Image classification data set "Tyre Quality.v1i.folder" (armandodelgado/tyresense on GitHub). Class labels (2): defected, good.

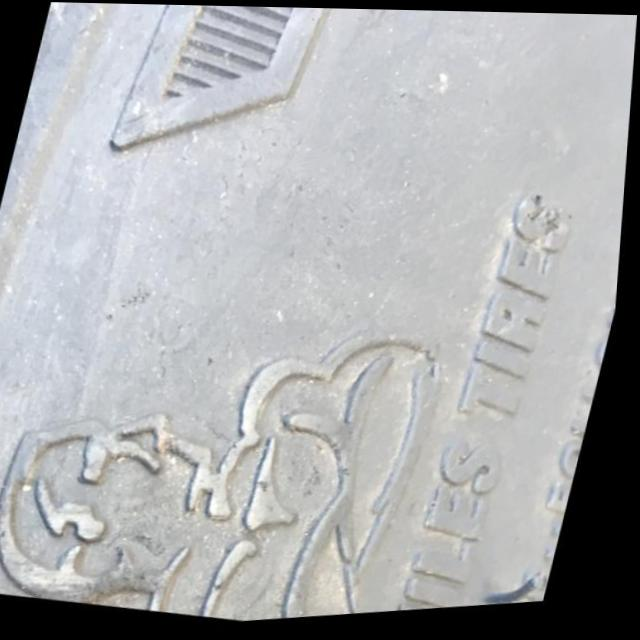
Label: good

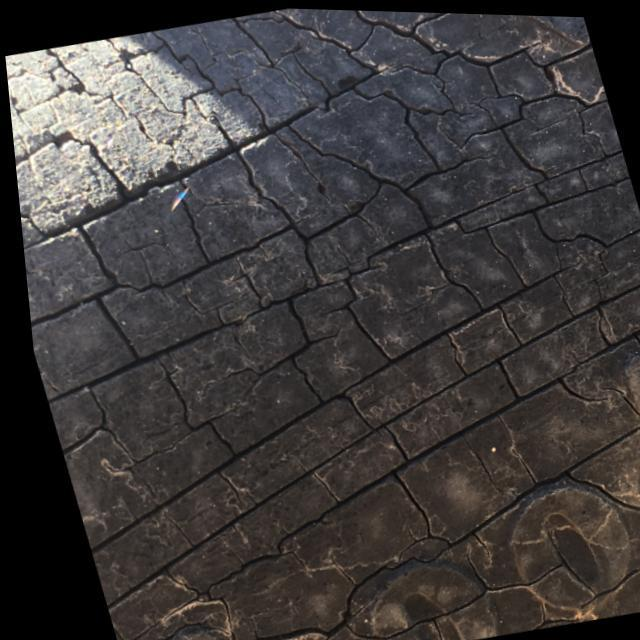
Label: defected

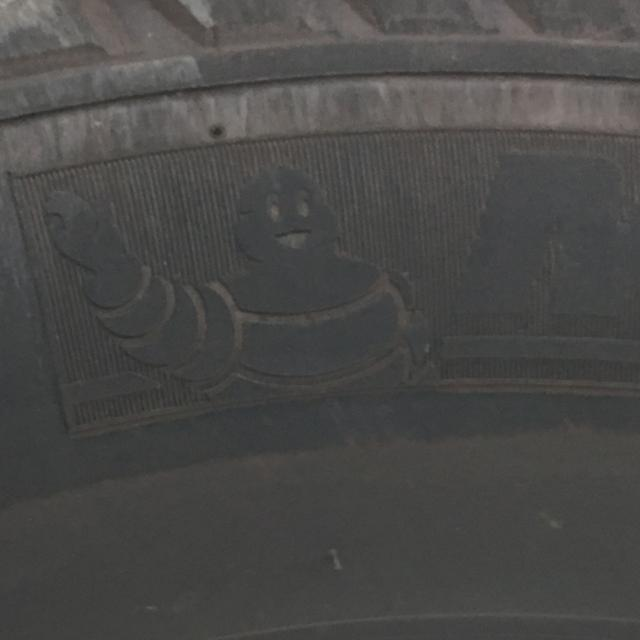
Label: good

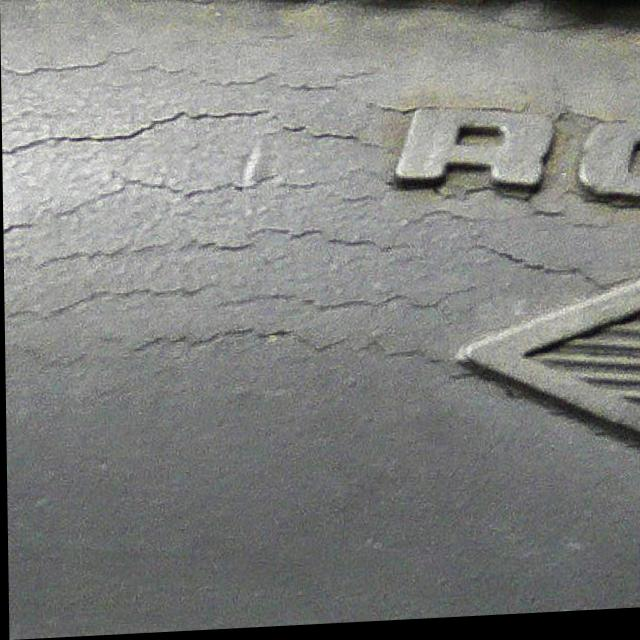
Label: defected

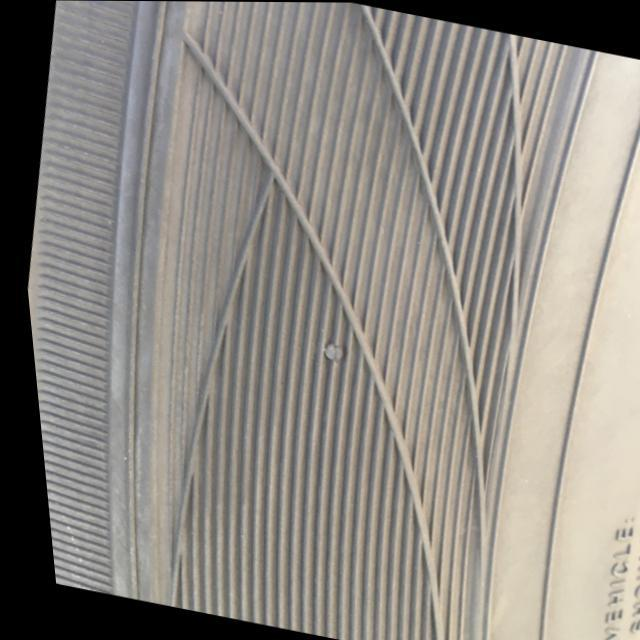
Label: good

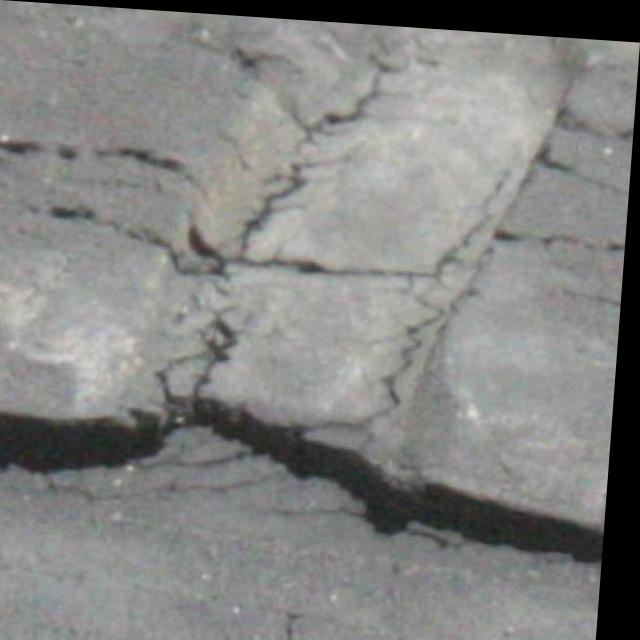
Label: defected
